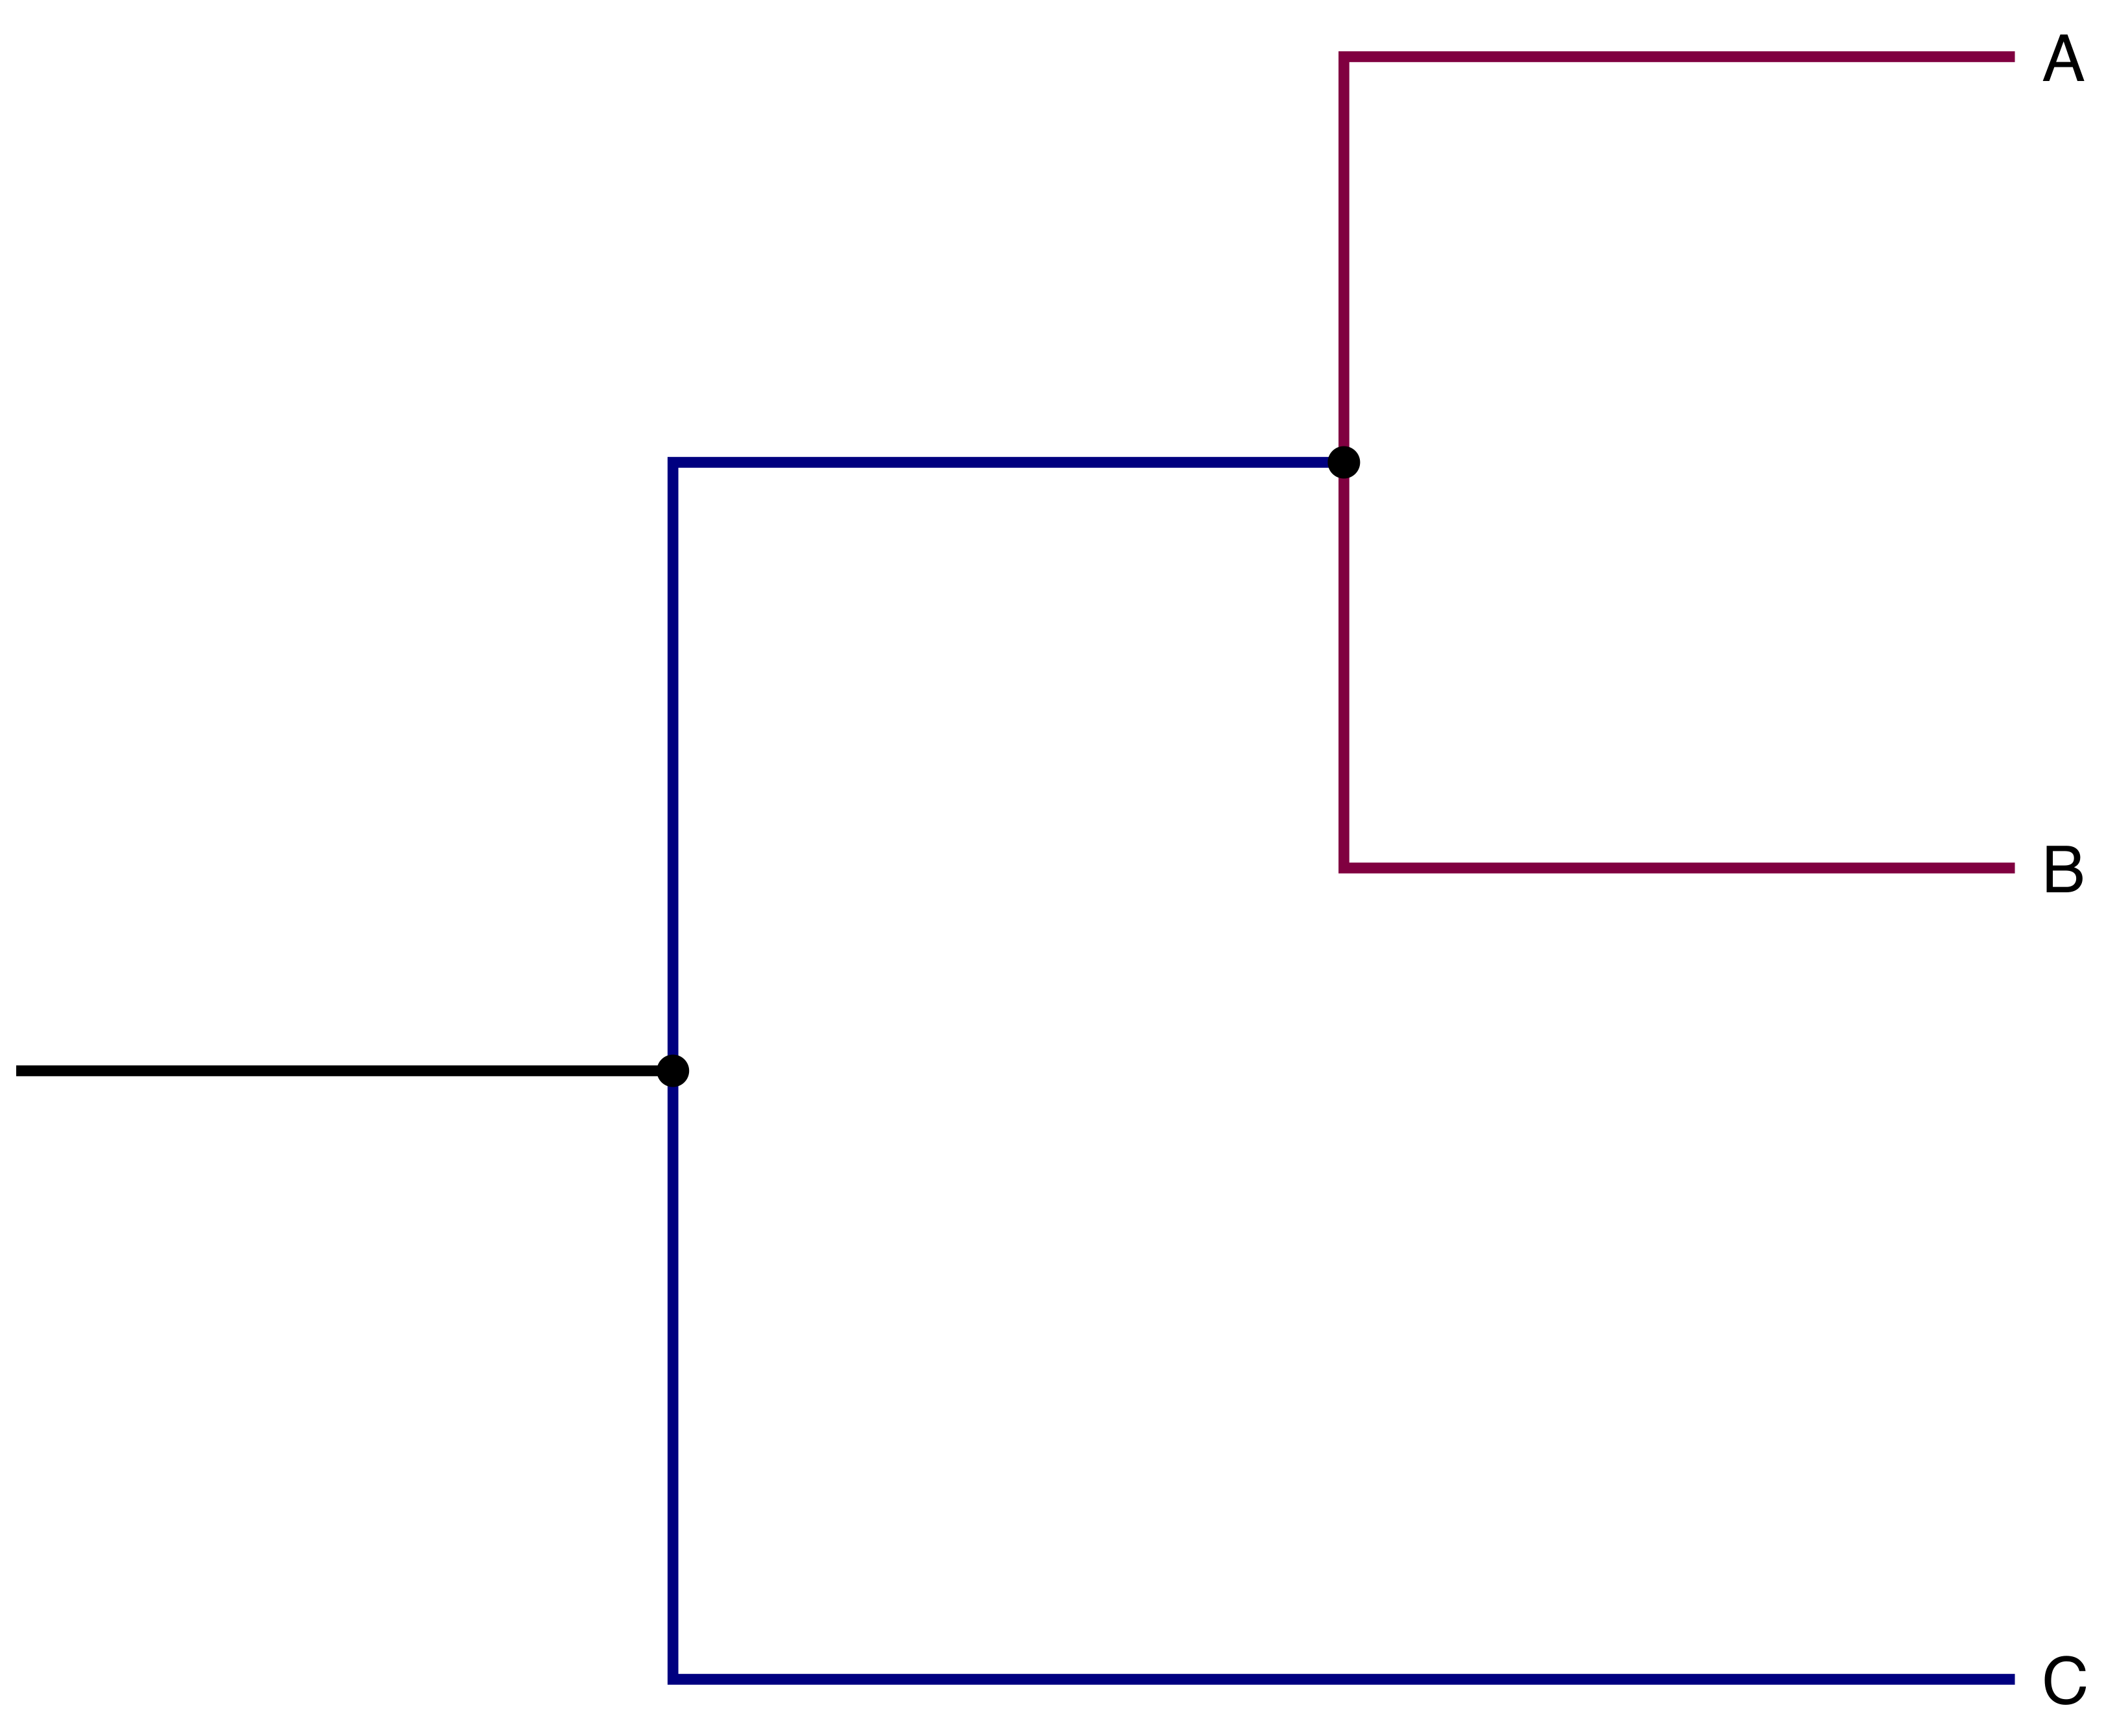

Values plotted in this chart, from the file beside it:
child	parent	popsize	edgelen
root		5000	20000
C	root	500	2500
I	root	1000	2000
B	I	700	500
A	I	400	500
